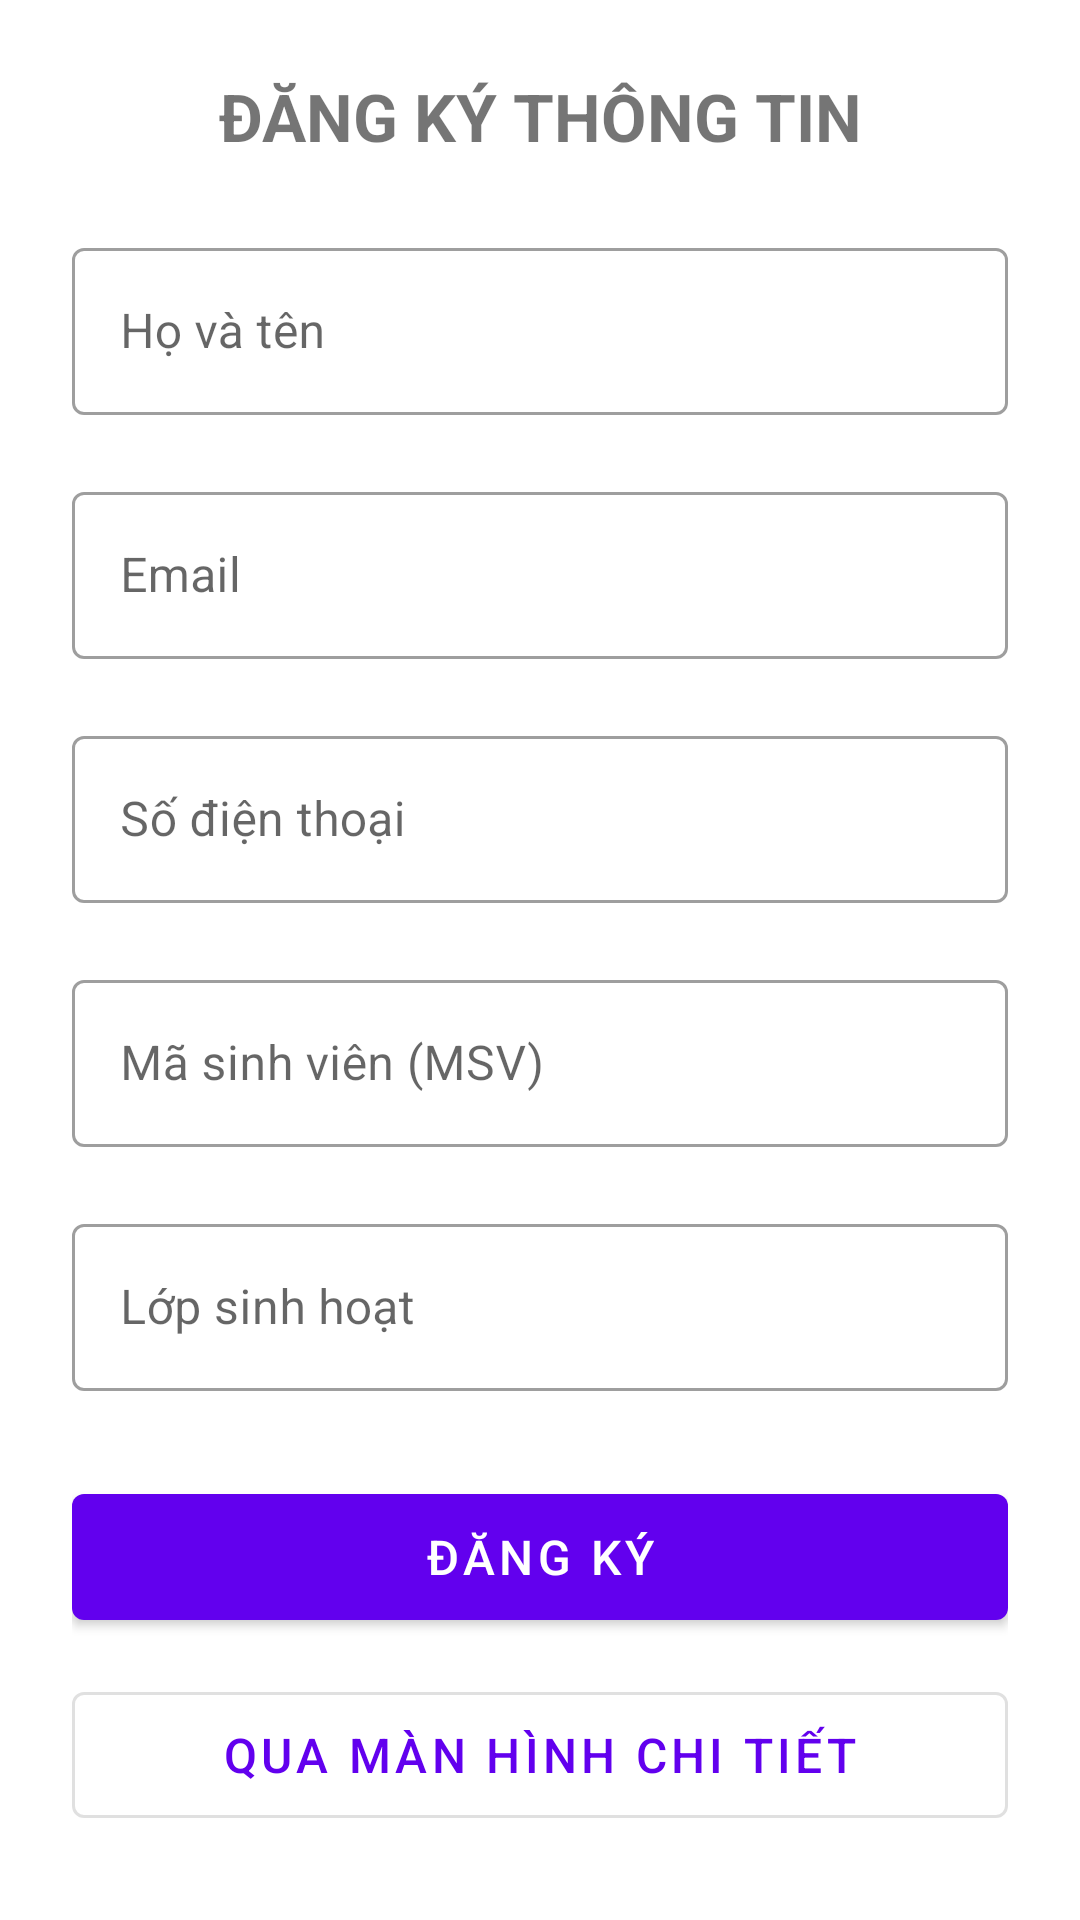

Here is an Android app screen rendered from its layout file. Give the layout XML and the strings, colors and styles it references.
<!-- AndroidManifest.xml: application theme Theme.MaterialComponents.DayNight.NoActionBar -->
<!-- res/layout/activity_main.xml -->
<?xml version="1.0" encoding="utf-8"?>
<ScrollView xmlns:android="http://schemas.android.com/apk/res/android"
    xmlns:app="http://schemas.android.com/apk/res-auto"
    android:id="@+id/rootLayout"
    android:layout_width="match_parent"
    android:layout_height="match_parent"
    android:fillViewport="true">

    <LinearLayout
        android:layout_width="match_parent"
        android:layout_height="wrap_content"
        android:orientation="vertical"
        android:padding="24dp">

        <TextView
            android:layout_width="match_parent"
            android:layout_height="wrap_content"
            android:layout_marginBottom="24dp"
            android:gravity="center"
            android:text="ĐĂNG KÝ THÔNG TIN"
            android:textSize="22sp"
            android:textStyle="bold" />

        
        <com.google.android.material.textfield.TextInputLayout
            android:id="@+id/tilFullName"
            style="@style/Widget.MaterialComponents.TextInputLayout.OutlinedBox"
            android:layout_width="match_parent"
            android:layout_height="wrap_content"
            android:hint="Họ và tên"
            app:errorEnabled="true">

            <com.google.android.material.textfield.TextInputEditText
                android:id="@+id/edtFullName"
                android:layout_width="match_parent"
                android:layout_height="wrap_content"
                android:inputType="textPersonName|textCapWords" />
        </com.google.android.material.textfield.TextInputLayout>

        
        <com.google.android.material.textfield.TextInputLayout
            android:id="@+id/tilEmail"
            style="@style/Widget.MaterialComponents.TextInputLayout.OutlinedBox"
            android:layout_width="match_parent"
            android:layout_height="wrap_content"
            android:hint="Email"
            app:errorEnabled="true">

            <com.google.android.material.textfield.TextInputEditText
                android:id="@+id/edtEmail"
                android:layout_width="match_parent"
                android:layout_height="wrap_content"
                android:inputType="textEmailAddress" />
        </com.google.android.material.textfield.TextInputLayout>

        
        <com.google.android.material.textfield.TextInputLayout
            android:id="@+id/tilPhone"
            style="@style/Widget.MaterialComponents.TextInputLayout.OutlinedBox"
            android:layout_width="match_parent"
            android:layout_height="wrap_content"
            android:hint="Số điện thoại"
            app:errorEnabled="true">

            <com.google.android.material.textfield.TextInputEditText
                android:id="@+id/edtPhone"
                android:layout_width="match_parent"
                android:layout_height="wrap_content"
                android:inputType="phone"
                android:maxLength="10" />
        </com.google.android.material.textfield.TextInputLayout>

        
        <com.google.android.material.textfield.TextInputLayout
            android:id="@+id/tilStudentId"
            style="@style/Widget.MaterialComponents.TextInputLayout.OutlinedBox"
            android:layout_width="match_parent"
            android:layout_height="wrap_content"
            android:hint="Mã sinh viên (MSV)"
            app:errorEnabled="true">

            <com.google.android.material.textfield.TextInputEditText
                android:id="@+id/edtStudentId"
                android:layout_width="match_parent"
                android:layout_height="wrap_content"
                android:inputType="number"
                android:maxLength="13" />
        </com.google.android.material.textfield.TextInputLayout>

        
        <com.google.android.material.textfield.TextInputLayout
            android:id="@+id/tilClassName"
            style="@style/Widget.MaterialComponents.TextInputLayout.OutlinedBox"
            android:layout_width="match_parent"
            android:layout_height="wrap_content"
            android:hint="Lớp sinh hoạt"
            app:errorEnabled="true">

            <com.google.android.material.textfield.TextInputEditText
                android:id="@+id/edtClassName"
                android:layout_width="match_parent"
                android:layout_height="wrap_content"
                android:inputType="textCapCharacters" />
        </com.google.android.material.textfield.TextInputLayout>

        
        <com.google.android.material.button.MaterialButton
            android:id="@+id/btnRegister"
            android:layout_width="match_parent"
            android:layout_height="54dp"
            android:layout_marginTop="8dp"
            android:text="Đăng ký"
            android:textSize="16sp" />

        
        <com.google.android.material.button.MaterialButton
            android:id="@+id/btnGoToDetail"
            style="@style/Widget.MaterialComponents.Button.OutlinedButton"
            android:layout_width="match_parent"
            android:layout_height="54dp"
            android:layout_marginTop="12dp"
            android:text="Qua màn hình Chi tiết"
            android:textSize="16sp" />

    </LinearLayout>
</ScrollView>
<!-- resources referenced by this layout -->
<resources>

</resources>
